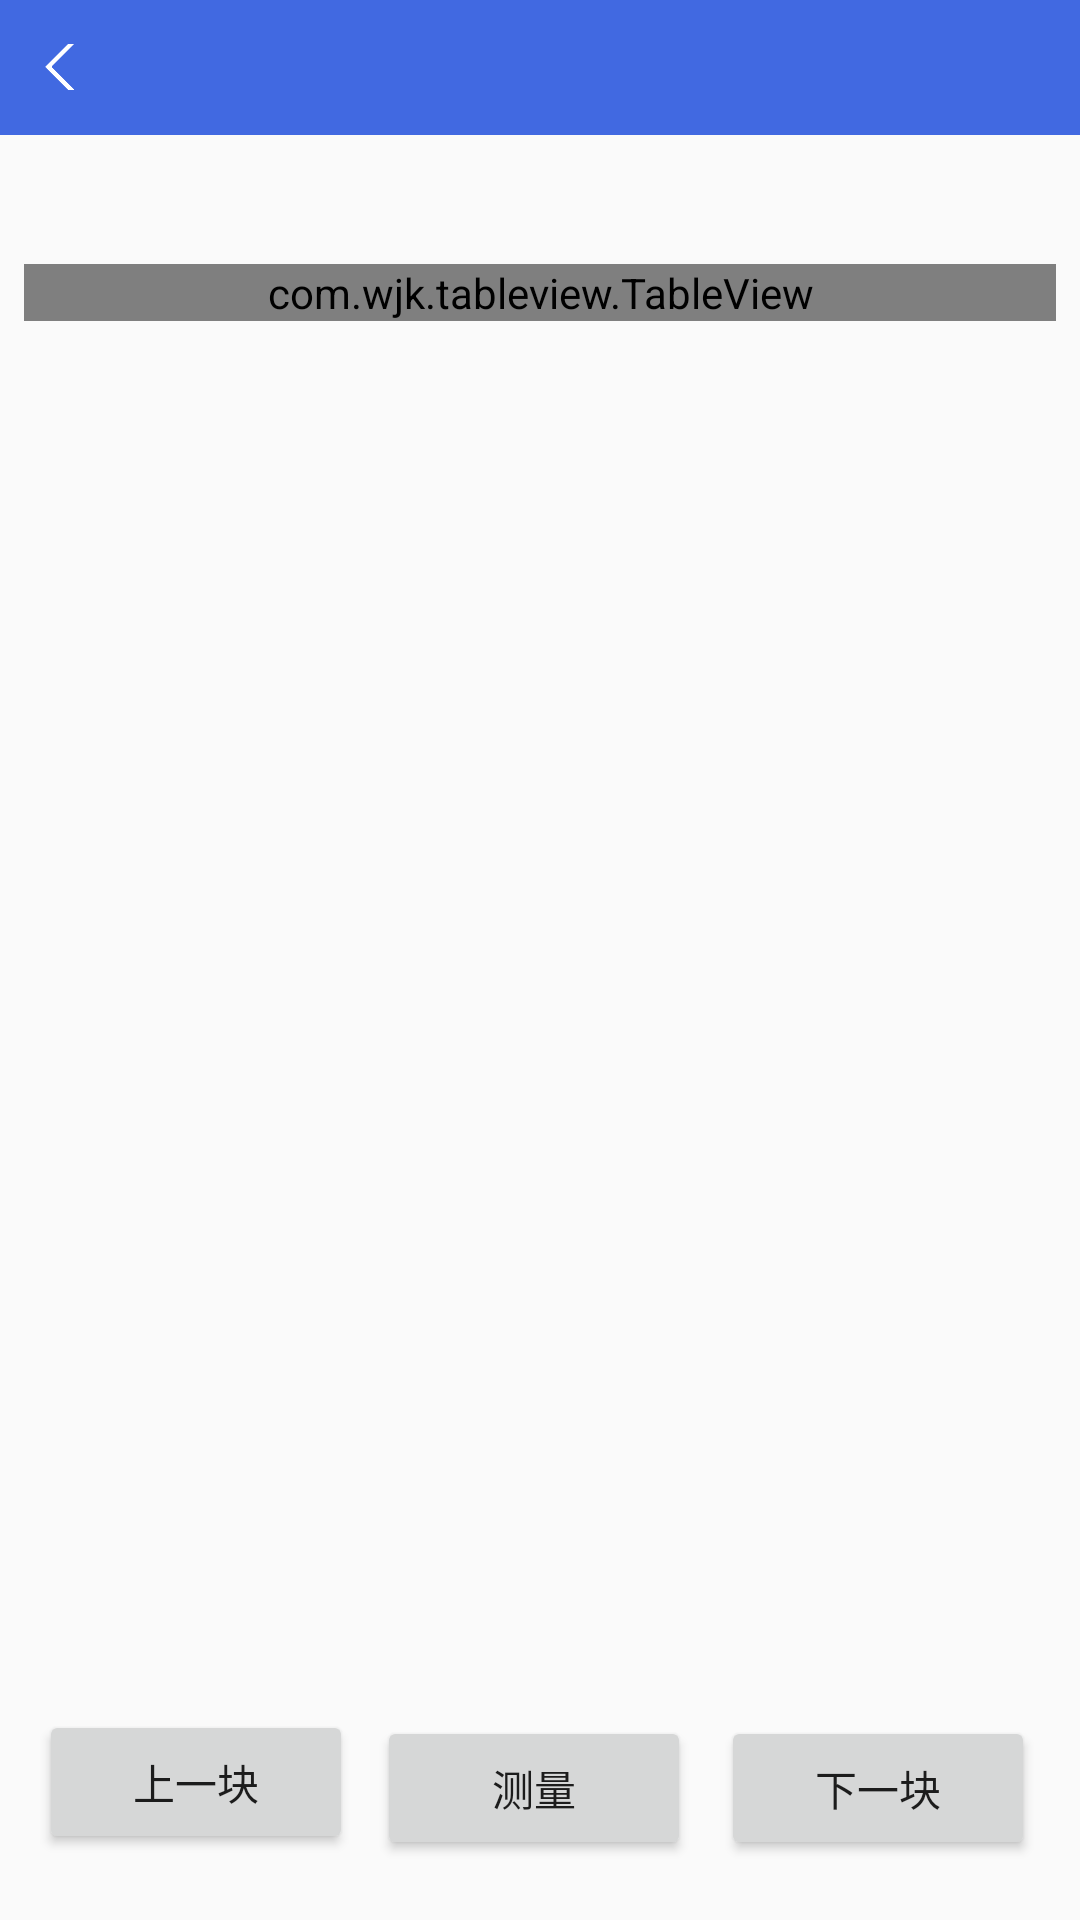

The Android layout XML behind this screen, and the referenced resources:
<!-- AndroidManifest.xml: application theme AppTheme -->
<!-- res/layout/activity_measurement_layout.xml -->
<?xml version="1.0" encoding="utf-8"?>
<RelativeLayout
    xmlns:android="http://schemas.android.com/apk/res/android"
    android:orientation="vertical"
    android:layout_width="match_parent"
    android:layout_height="match_parent">



    <include
        android:id="@+id/head_title_layout"
        layout="@layout/activity_common_header" />

    <ScrollView
        android:layout_width="match_parent"
        android:layout_height="match_parent"
        android:layout_above="@+id/button_layout"
        android:layout_below="@id/head_title_layout">

        <LinearLayout
            android:layout_width="match_parent"
            android:layout_height="match_parent"
            android:orientation="vertical">

            <TextView
                android:id="@+id/plate_no"
                android:layout_width="match_parent"
                android:layout_height="wrap_content"
                android:layout_margin="8dp"/>


            <com.wjk.tableview.TableView
                android:id="@+id/tableview"
                android:layout_width="match_parent"
                android:layout_height="wrap_content"
                android:layout_margin="8dp" />


            <TextView
                android:id="@+id/remarksview"
                android:layout_width="match_parent"
                android:layout_height="wrap_content"
                android:layout_margin="8dp" />

        </LinearLayout>
    </ScrollView>

    <LinearLayout
        android:id="@+id/button_layout"
        android:layout_width="match_parent"
        android:layout_height="wrap_content"
        android:orientation="horizontal"
        android:padding="10dp"
        android:layout_alignParentBottom="true"
        android:layout_marginBottom="5dp">

        <Button
            android:text="上一块"
            android:layout_width="0dp"
            android:layout_height="wrap_content"
            android:layout_margin="3dp"
            android:layout_weight="1"
            android:scrollbars="vertical"
            android:fadeScrollbars="false"
            android:id="@+id/button1"/>

        <Button
            android:text="测量"
            android:layout_width="0dp"
            android:layout_height="wrap_content"
            android:layout_margin="5dp"
            android:layout_weight="1"
            android:scrollbars="vertical"
            android:fadeScrollbars="false"
            android:id="@+id/button2"/>

        <Button
            android:text="下一块"
            android:layout_width="0dp"
            android:layout_height="wrap_content"
            android:layout_margin="5dp"
            android:layout_weight="1"
            android:scrollbars="vertical"
            android:fadeScrollbars="false"
            android:id="@+id/button3"/>


    </LinearLayout>


</RelativeLayout>
<!-- res/layout/activity_common_header.xml (included above) -->
<?xml version="1.0" encoding="utf-8"?>
<RelativeLayout
    xmlns:android="http://schemas.android.com/apk/res/android"
    android:layout_width="match_parent"
    android:layout_height="45dp"
    android:background="#4169E1">

    <LinearLayout
        android:id="@+id/com_head_back_layout"
        android:layout_width="wrap_content"
        android:layout_height="wrap_content"
        android:layout_centerVertical="true"
        android:paddingRight="25dp"
        android:orientation="horizontal">

        <ImageView
            android:id="@+id/com_head_back"
            android:layout_width="wrap_content"
            android:layout_height="wrap_content"
            android:layout_gravity="center_vertical"
            android:layout_marginLeft="15dp"
            android:background="@mipmap/title_back_white"  />
    </LinearLayout>

    <TextView
        android:id="@+id/head_title"
        android:layout_width="wrap_content"
        android:layout_height="wrap_content"
        android:layout_centerInParent="true"
        android:gravity="center"
        android:textSize="16dp"
        android:textColor="#ffffff" />

    <LinearLayout
        android:id="@+id/com_head_add_layout"
        android:layout_width="wrap_content"
        android:layout_height="wrap_content"
        android:layout_centerVertical="true"
        android:layout_alignParentRight="true"
        android:paddingRight="60dp"
        android:orientation="horizontal"  >

        <ImageView
            android:id="@+id/com_head_add"
            android:layout_width="wrap_content"
            android:layout_height="wrap_content"
            android:layout_gravity="center_vertical"
            android:background="@mipmap/header_add_btn"  />
    </LinearLayout>

    <LinearLayout
        android:id="@+id/com_head_setting_layout"
        android:layout_width="wrap_content"
        android:layout_height="wrap_content"
        android:layout_centerVertical="true"
        android:layout_alignParentRight="true"
        android:paddingRight="18dp"
        android:orientation="horizontal" >

        <ImageView
            android:id="@+id/com_head_setting"
            android:layout_width="wrap_content"
            android:layout_height="wrap_content"
            android:layout_gravity="center_vertical"
            android:background="@mipmap/ic_sensor_setting"  />
    </LinearLayout>

</RelativeLayout>
<!-- resources referenced by this layout -->
<resources>
  <!-- mipmap title_back_white: png bitmap (mipmap-xxhdpi, 3065 bytes) -->
  <style name="AppTheme" parent="AppBaseTheme">
          <item name="colorPrimaryDark">#000000</item>
      </style>
  <style name="AppBaseTheme" parent="Theme.AppCompat.Light.NoActionBar" />
</resources>
